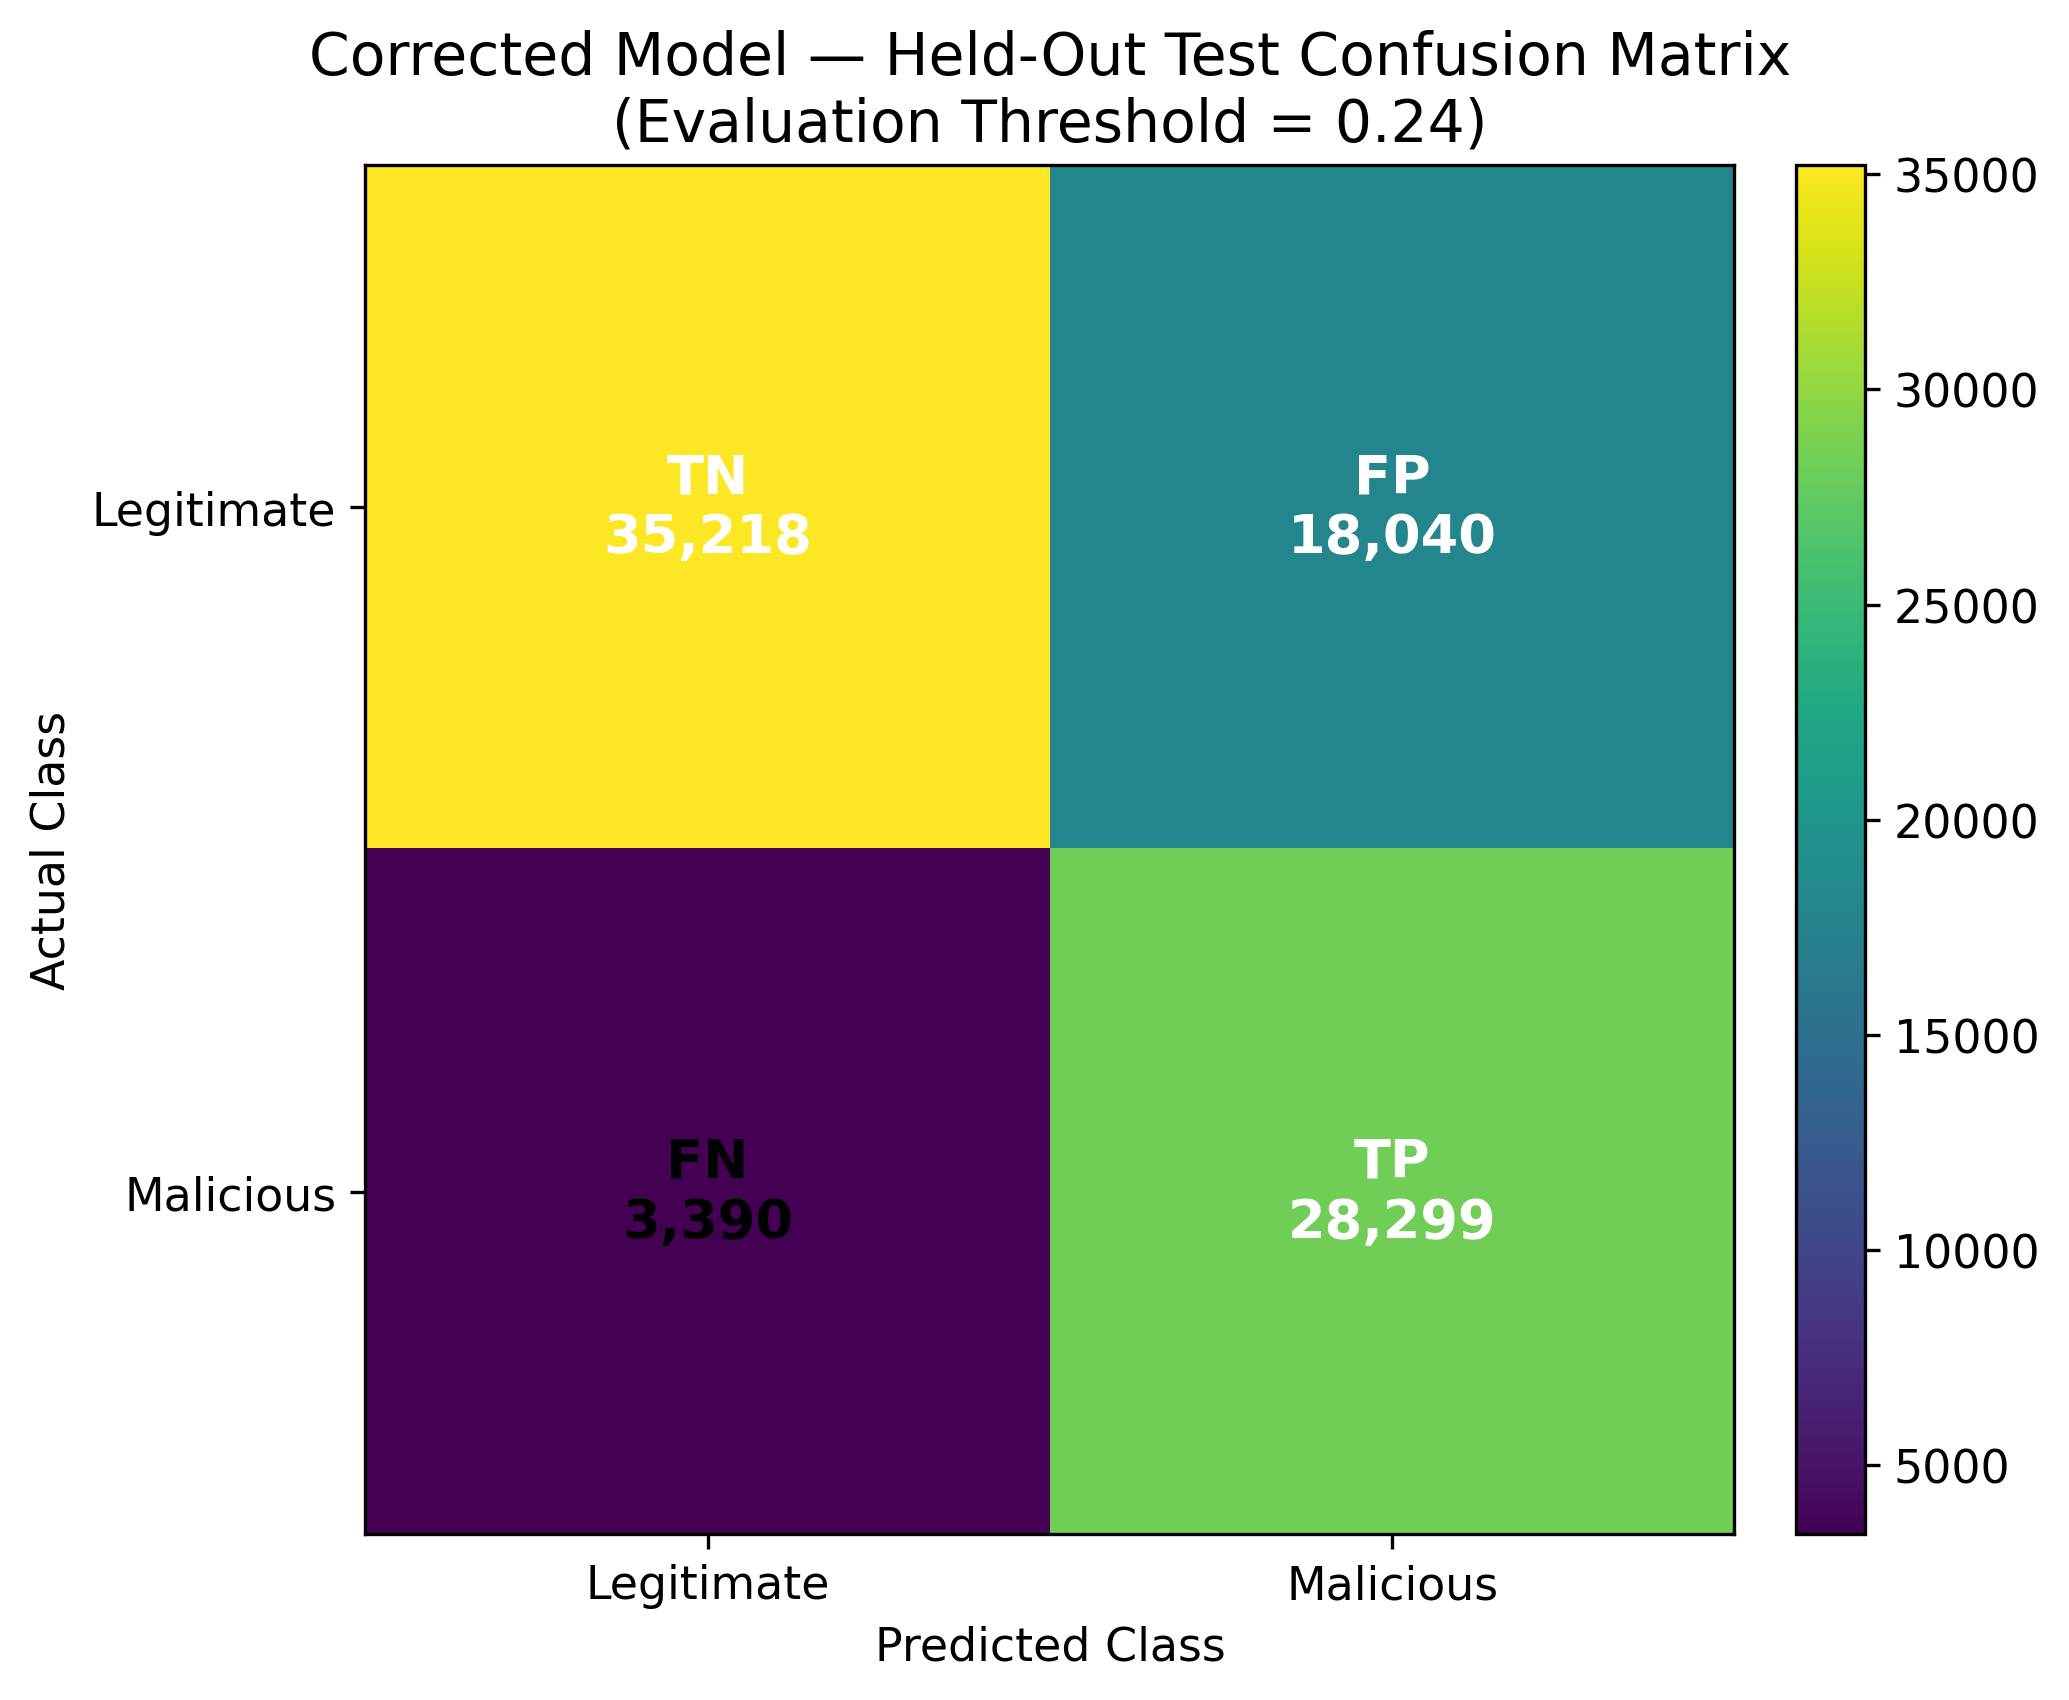

Source data for this figure (header and first rows):
, Predicted Legitimate, Predicted Malicious
Actual Legitimate, 35218, 18040
Actual Malicious, 3390, 28299
